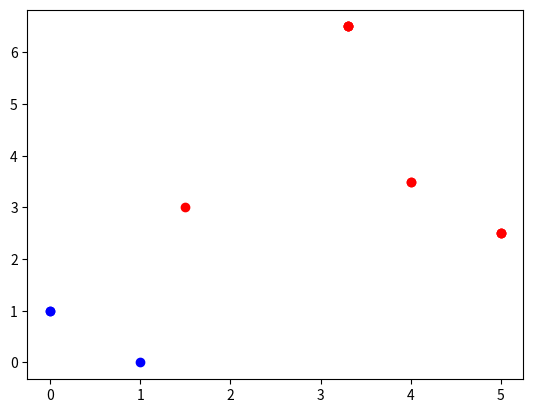

Write Python code to recreate this figure.
# !/usr/bin/env python3
# -*- coding: utf-8 -*-
import random as rng
import os
import math
from matplotlib import pyplot as plt

# @author Harri Juutilainen 03/2018 // WIP
# NSGA-II - nondominated sorting algorithm, crowding distance calc


NSGA_values = [
    [0, 1],
    [1, 0],
    [2, 1.5],
    [1.5, 3],
    [3, 1.6],
    [4, 3.5],
    [4.5, 3.1],
    [5, 2.5],
    [6, 5],
    [5.5, 7],
    [4.2, 6],
    [3.3, 6.5]
]


class Individual:
    def __init__(self, val):
        self.value = val
        self.rank = 0
        self.distance = 0
        self.order = 0
        self.dominated = []
        self.domination_count = 0

    def print_info(self, index):
        with open('NSGA2_result.dat', 'a') as f:
            print("#{}: Value {}, Rank {},\nDomination count {}, Distance {}\n".format(
                index, self.value, self.rank, self.domination_count, self.distance
                ), file=f)


def nondom_sort(data):
        '''
        Fast nondominated sort, calculates rank and domination counts
        for Individual objects
        '''
        # evaluate dominations
        fronts = []
        for p in data:
            for q in data:
                if p.value[0] < q.value[0] and p.value[1] < q.value[1]:
                    p.dominated.append(q)
                elif p.value[0] > q.value[0] and p.value[1] > q.value[1]:
                    p.domination_count += 1
            if p.domination_count == 0:
                # p in front 1
                p.rank = 1
                fronts.append(p)
        # front counter
        i = 0
        while len(fronts) != 0:
            Q = []
            for p in fronts:
                for q in fronts:
                    q.domination_count -= 1
                    if q.domination_count == 0:
                        q.rank = i + 1
                        Q.append(q)
            i += 1
            fronts = Q


def crowding_dist(data):
    for ind in data:
        indeksi = data.index(ind)
        if indeksi != 0 and indeksi < len(data) - 1:
            for i in range(2):
                n = data[indeksi + 1].value[i]
                p = data[indeksi - 1]. value[i]
                max_ = max([x.value[i] for x in data])
                min_ = min([x.value[i] for x in data])
                ind.distance += (ind.distance + (p - n)) / (max_ - min_)
                ind.distance = abs(ind.distance)


def partial_order(data):
    for i in data:
        for j in data:
            if i.rank < j.rank or (i.rank == j.rank and i.distance > j.distance):
                i.order -= 1
                j.order += 1
    return sorted(data, key=lambda x: x.order, reverse=True)


def NSGA_II():
    '''
    NSGA-II implementation to a set matrix of objectives.
    Nondominated sorting and crowding distance calculation.
    '''
    data = []
    for i in NSGA_values:
        data.append(Individual(i))
    print_data([], 'NSGA-II')

    # NONDOMINATED SORTING
    nondom_sort(data)
    print_data(data, 'AFTER NONDOMINATED SORTING')

    # CROWDING DISTANCE
    crowding_dist(data)
    p_order = partial_order(data)

    # PARTIAL ORDER AND SELECTION
    selected = p_order[:6]
    print_data(selected, 'SELECTED')

    plot(selected)


def print_data(data, title):
    with open('NSGA2_result.dat', 'a') as f:
        print('\n' + title, file=f)
        print('-'*30, file=f)
    if data is not []:
        i = 1
        for x in data:
            x.print_info(i)
            i += 1


def plot(data):
    x = []
    y = []
    x2 = []
    y2 = []
    for ind in data:
        if ind.rank == 0:
            x.append(ind.value[0])
            y.append(ind.value[1])
            plt.plot(x, y, 'ro')
        elif ind.rank == 1:
            x2.append(ind.value[0])
            y2.append(ind.value[1])
            plt.plot(x2, y2, 'bo')
    plt.show()


def clear():
    '''
    Tyhjää konsolin
    '''
    name = os.name
    if name == 'posix':
        os.system('clear')
    elif name == 'nt' or name == 'dos':
        os.system('cls')
    else:
        print("\n" * 30)


def main():
    clear()
    open('NSGA2_result.dat', 'w').close()
    NSGA_II()


##############################################################################

if __name__ == "__main__":
    main()
